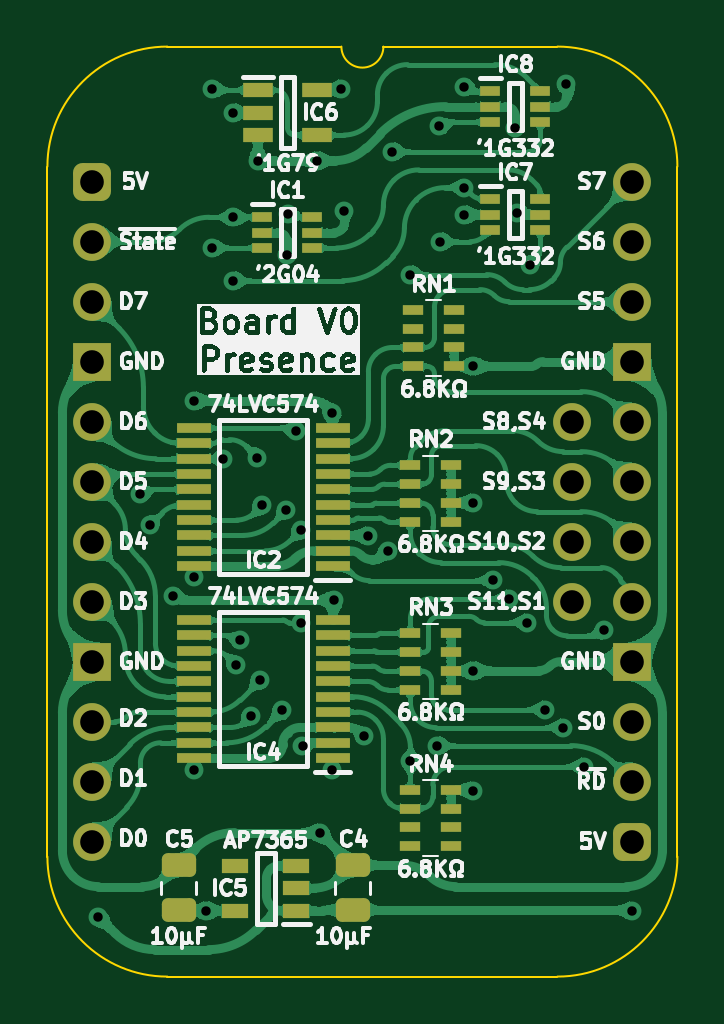
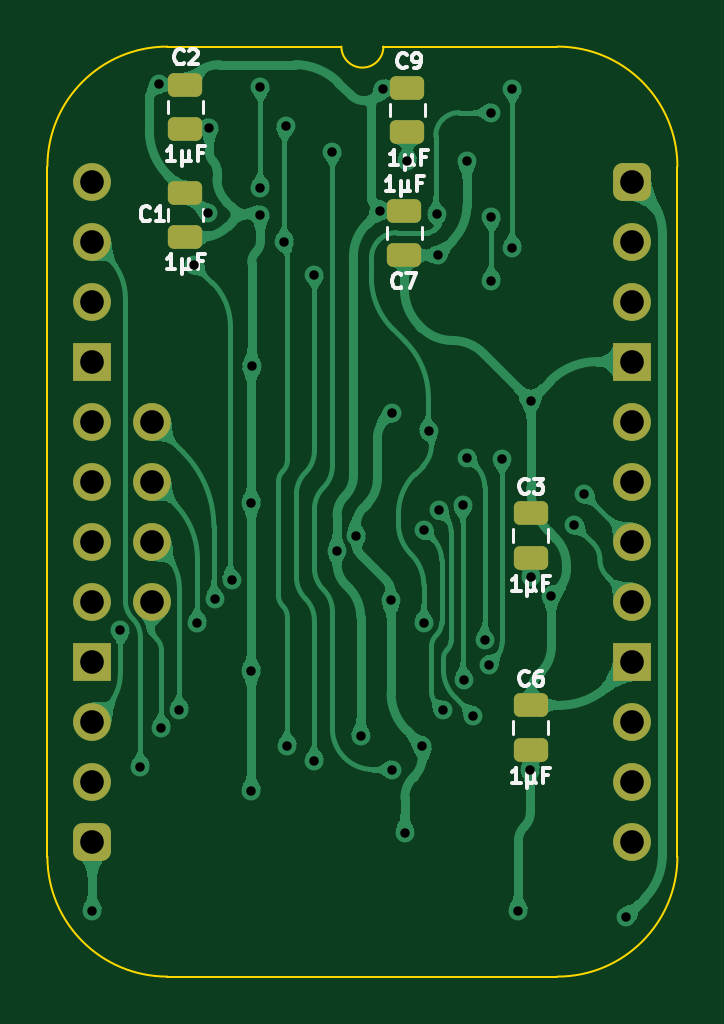
Circuit board: 11 layer files. Board 26.7 x 39.4 mm.
- bottom_copper: HCP65 Board Presence-B_Cu.gbl (131239 bytes)
- bottom_mask: HCP65 Board Presence-B_Mask.gbs (2561 bytes)
- paste: HCP65 Board Presence-B_Paste.gbp (1662 bytes)
- bottom_silk: HCP65 Board Presence-B_Silkscreen.gbo (13422 bytes)
- outline: HCP65 Board Presence-Edge_Cuts.gm1 (1139 bytes)
- top_copper: HCP65 Board Presence-F_Cu.gtl (262333 bytes)
- top_mask: HCP65 Board Presence-F_Mask.gts (5019 bytes)
- paste: HCP65 Board Presence-F_Paste.gtp (4120 bytes)
- top_silk: HCP65 Board Presence-F_Silkscreen.gto (128425 bytes)
- drill: HCP65 Board Presence-NPTH.drl (277 bytes)
- drill: HCP65 Board Presence-PTH.drl (1655 bytes)

=== bottom_copper: HCP65 Board Presence-B_Cu.gbl (131239 bytes, source omitted) ===
=== bottom_mask: HCP65 Board Presence-B_Mask.gbs (2561 bytes, source withheld) ===
=== paste: HCP65 Board Presence-B_Paste.gbp (1662 bytes, source withheld) ===
=== bottom_silk: HCP65 Board Presence-B_Silkscreen.gbo (13422 bytes, source omitted) ===
=== outline: HCP65 Board Presence-Edge_Cuts.gm1 ===
%TF.GenerationSoftware,KiCad,Pcbnew,9.0.7*%
%TF.CreationDate,2026-01-31T13:31:12+02:00*%
%TF.ProjectId,HCP65 Board Presence,48435036-3520-4426-9f61-726420507265,V0*%
%TF.SameCoordinates,Original*%
%TF.FileFunction,Profile,NP*%
%FSLAX46Y46*%
G04 Gerber Fmt 4.6, Leading zero omitted, Abs format (unit mm)*
G04 Created by KiCad (PCBNEW 9.0.7) date 2026-01-31 13:31:12*
%MOMM*%
%LPD*%
G01*
G04 APERTURE LIST*
%TA.AperFunction,Profile*%
%ADD10C,0.100000*%
%TD*%
G04 APERTURE END LIST*
D10*
%TO.C,J1*%
X-1905000Y635000D02*
X-1905000Y-28575000D01*
X10541000Y5715000D02*
X3175000Y5715000D01*
X19685000Y5715000D02*
X12319000Y5715000D01*
X19685000Y-33655000D02*
X3175000Y-33655000D01*
X24765000Y-28575000D02*
X24765000Y635000D01*
X-1905000Y635000D02*
G75*
G02*
X3175000Y5715000I5080002J-2D01*
G01*
X3175000Y-33655000D02*
G75*
G02*
X-1905000Y-28575000I0J5080000D01*
G01*
X12319000Y5715000D02*
G75*
G02*
X10541000Y5715000I-889000J0D01*
G01*
X19685000Y5715000D02*
G75*
G02*
X24765000Y635000I0J-5080000D01*
G01*
X24765000Y-28575000D02*
G75*
G02*
X19685000Y-33655000I-5080000J0D01*
G01*
%TD*%
M02*

=== top_copper: HCP65 Board Presence-F_Cu.gtl (262333 bytes, source omitted) ===
=== top_mask: HCP65 Board Presence-F_Mask.gts ===
%TF.GenerationSoftware,KiCad,Pcbnew,9.0.7*%
%TF.CreationDate,2026-01-31T13:31:12+02:00*%
%TF.ProjectId,HCP65 Board Presence,48435036-3520-4426-9f61-726420507265,V0*%
%TF.SameCoordinates,Original*%
%TF.FileFunction,Soldermask,Top*%
%TF.FilePolarity,Negative*%
%FSLAX46Y46*%
G04 Gerber Fmt 4.6, Leading zero omitted, Abs format (unit mm)*
G04 Created by KiCad (PCBNEW 9.0.7) date 2026-01-31 13:31:12*
%MOMM*%
%LPD*%
G01*
G04 APERTURE LIST*
G04 Aperture macros list*
%AMRoundRect*
0 Rectangle with rounded corners*
0 $1 Rounding radius*
0 $2 $3 $4 $5 $6 $7 $8 $9 X,Y pos of 4 corners*
0 Add a 4 corners polygon primitive as box body*
4,1,4,$2,$3,$4,$5,$6,$7,$8,$9,$2,$3,0*
0 Add four circle primitives for the rounded corners*
1,1,$1+$1,$2,$3*
1,1,$1+$1,$4,$5*
1,1,$1+$1,$6,$7*
1,1,$1+$1,$8,$9*
0 Add four rect primitives between the rounded corners*
20,1,$1+$1,$2,$3,$4,$5,0*
20,1,$1+$1,$4,$5,$6,$7,0*
20,1,$1+$1,$6,$7,$8,$9,0*
20,1,$1+$1,$8,$9,$2,$3,0*%
G04 Aperture macros list end*
%ADD10R,0.900000X0.450000*%
%ADD11R,1.475000X0.450000*%
%ADD12R,0.875000X0.450000*%
%ADD13C,1.600000*%
%ADD14R,1.250000X0.600000*%
%ADD15RoundRect,0.250000X0.475000X-0.250000X0.475000X0.250000X-0.475000X0.250000X-0.475000X-0.250000X0*%
%ADD16RoundRect,0.400000X-0.400000X-0.400000X0.400000X-0.400000X0.400000X0.400000X-0.400000X0.400000X0*%
%ADD17O,1.600000X1.600000*%
%ADD18R,1.600000X1.600000*%
%ADD19R,1.150000X0.600000*%
G04 APERTURE END LIST*
D10*
%TO.C,RN4*%
X15162000Y-25743000D03*
X15162000Y-26543000D03*
X15162000Y-27343000D03*
X15162000Y-28143000D03*
X13462000Y-28143000D03*
X13462000Y-27343000D03*
X13462000Y-26543000D03*
X13462000Y-25743000D03*
%TD*%
%TO.C,RN1*%
X15289000Y-5423000D03*
X15289000Y-6223000D03*
X15289000Y-7023000D03*
X15289000Y-7823000D03*
X13589000Y-7823000D03*
X13589000Y-7023000D03*
X13589000Y-6223000D03*
X13589000Y-5423000D03*
%TD*%
D11*
%TO.C,IC2*%
X4291000Y-16279000D03*
X4291000Y-15629000D03*
X4291000Y-14979000D03*
X4291000Y-14329000D03*
X4291000Y-13679000D03*
X4291000Y-13029000D03*
X4291000Y-12379000D03*
X4291000Y-11729000D03*
X4291000Y-11079000D03*
X4291000Y-10429000D03*
X10167000Y-10429000D03*
X10167000Y-11079000D03*
X10167000Y-11729000D03*
X10167000Y-12379000D03*
X10167000Y-13029000D03*
X10167000Y-13679000D03*
X10167000Y-14329000D03*
X10167000Y-14979000D03*
X10167000Y-15629000D03*
X10167000Y-16279000D03*
%TD*%
D10*
%TO.C,RN2*%
X15162000Y-12008000D03*
X15162000Y-12808000D03*
X15162000Y-13608000D03*
X15162000Y-14408000D03*
X13462000Y-14408000D03*
X13462000Y-13608000D03*
X13462000Y-12808000D03*
X13462000Y-12008000D03*
%TD*%
D11*
%TO.C,IC4*%
X4291000Y-24407000D03*
X4291000Y-23757000D03*
X4291000Y-23107000D03*
X4291000Y-22457000D03*
X4291000Y-21807000D03*
X4291000Y-21157000D03*
X4291000Y-20507000D03*
X4291000Y-19857000D03*
X4291000Y-19207000D03*
X4291000Y-18557000D03*
X10167000Y-18557000D03*
X10167000Y-19207000D03*
X10167000Y-19857000D03*
X10167000Y-20507000D03*
X10167000Y-21157000D03*
X10167000Y-21807000D03*
X10167000Y-22457000D03*
X10167000Y-23107000D03*
X10167000Y-23757000D03*
X10167000Y-24407000D03*
%TD*%
D10*
%TO.C,RN3*%
X15162000Y-19120000D03*
X15162000Y-19920000D03*
X15162000Y-20720000D03*
X15162000Y-21520000D03*
X13462000Y-21520000D03*
X13462000Y-20720000D03*
X13462000Y-19920000D03*
X13462000Y-19120000D03*
%TD*%
D12*
%TO.C,IC8*%
X16845000Y3825000D03*
X16845000Y3175000D03*
X16845000Y2525000D03*
X18969000Y2525000D03*
X18969000Y3175000D03*
X18969000Y3825000D03*
%TD*%
%TO.C,IC7*%
X16845000Y-747000D03*
X16845000Y-1397000D03*
X16845000Y-2047000D03*
X18969000Y-2047000D03*
X18969000Y-1397000D03*
X18969000Y-747000D03*
%TD*%
%TO.C,IC1*%
X7193000Y-1509000D03*
X7193000Y-2159000D03*
X7193000Y-2809000D03*
X9317000Y-2809000D03*
X9317000Y-2159000D03*
X9317000Y-1509000D03*
%TD*%
D13*
%TO.C,J3*%
X20320000Y-17780000D03*
X20320000Y-15240000D03*
X20320000Y-12700000D03*
X20320000Y-10160000D03*
%TD*%
D14*
%TO.C,IC6*%
X7005000Y3871000D03*
X7005000Y2921000D03*
X7005000Y1971000D03*
X9505000Y1971000D03*
X9505000Y3871000D03*
%TD*%
D15*
%TO.C,C5*%
X3653000Y-30845000D03*
X3653000Y-28945000D03*
%TD*%
%TO.C,C4*%
X11019000Y-30845000D03*
X11019000Y-28945000D03*
%TD*%
D16*
%TO.C,J1*%
X0Y0D03*
D17*
X0Y-2540000D03*
X0Y-5080000D03*
D18*
X0Y-7620000D03*
D17*
X0Y-10160000D03*
X0Y-12700000D03*
X0Y-15240000D03*
X0Y-17780000D03*
D18*
X0Y-20320000D03*
D17*
X0Y-22860000D03*
X0Y-25400000D03*
X0Y-27940000D03*
D16*
X22860000Y-27940000D03*
D17*
X22860000Y-25400000D03*
X22860000Y-22860000D03*
D18*
X22860000Y-20320000D03*
D17*
X22860000Y-17780000D03*
X22860000Y-15240000D03*
X22860000Y-12700000D03*
X22860000Y-10160000D03*
D18*
X22860000Y-7620000D03*
D17*
X22860000Y-5080000D03*
X22860000Y-2540000D03*
X22860000Y0D03*
%TD*%
D19*
%TO.C,IC5*%
X8636000Y-30861000D03*
X8636000Y-29911000D03*
X8636000Y-28961000D03*
X6036000Y-28961000D03*
X6036000Y-30861000D03*
%TD*%
M02*

=== paste: HCP65 Board Presence-F_Paste.gtp ===
%TF.GenerationSoftware,KiCad,Pcbnew,9.0.7*%
%TF.CreationDate,2026-01-31T13:31:12+02:00*%
%TF.ProjectId,HCP65 Board Presence,48435036-3520-4426-9f61-726420507265,V0*%
%TF.SameCoordinates,Original*%
%TF.FileFunction,Paste,Top*%
%TF.FilePolarity,Positive*%
%FSLAX46Y46*%
G04 Gerber Fmt 4.6, Leading zero omitted, Abs format (unit mm)*
G04 Created by KiCad (PCBNEW 9.0.7) date 2026-01-31 13:31:12*
%MOMM*%
%LPD*%
G01*
G04 APERTURE LIST*
G04 Aperture macros list*
%AMRoundRect*
0 Rectangle with rounded corners*
0 $1 Rounding radius*
0 $2 $3 $4 $5 $6 $7 $8 $9 X,Y pos of 4 corners*
0 Add a 4 corners polygon primitive as box body*
4,1,4,$2,$3,$4,$5,$6,$7,$8,$9,$2,$3,0*
0 Add four circle primitives for the rounded corners*
1,1,$1+$1,$2,$3*
1,1,$1+$1,$4,$5*
1,1,$1+$1,$6,$7*
1,1,$1+$1,$8,$9*
0 Add four rect primitives between the rounded corners*
20,1,$1+$1,$2,$3,$4,$5,0*
20,1,$1+$1,$4,$5,$6,$7,0*
20,1,$1+$1,$6,$7,$8,$9,0*
20,1,$1+$1,$8,$9,$2,$3,0*%
G04 Aperture macros list end*
%ADD10R,0.900000X0.450000*%
%ADD11R,1.475000X0.450000*%
%ADD12R,0.875000X0.450000*%
%ADD13R,1.250000X0.600000*%
%ADD14RoundRect,0.250000X0.475000X-0.250000X0.475000X0.250000X-0.475000X0.250000X-0.475000X-0.250000X0*%
%ADD15R,1.150000X0.600000*%
G04 APERTURE END LIST*
D10*
%TO.C,RN4*%
X15162000Y-25743000D03*
X15162000Y-26543000D03*
X15162000Y-27343000D03*
X15162000Y-28143000D03*
X13462000Y-28143000D03*
X13462000Y-27343000D03*
X13462000Y-26543000D03*
X13462000Y-25743000D03*
%TD*%
%TO.C,RN1*%
X15289000Y-5423000D03*
X15289000Y-6223000D03*
X15289000Y-7023000D03*
X15289000Y-7823000D03*
X13589000Y-7823000D03*
X13589000Y-7023000D03*
X13589000Y-6223000D03*
X13589000Y-5423000D03*
%TD*%
D11*
%TO.C,IC2*%
X4291000Y-16279000D03*
X4291000Y-15629000D03*
X4291000Y-14979000D03*
X4291000Y-14329000D03*
X4291000Y-13679000D03*
X4291000Y-13029000D03*
X4291000Y-12379000D03*
X4291000Y-11729000D03*
X4291000Y-11079000D03*
X4291000Y-10429000D03*
X10167000Y-10429000D03*
X10167000Y-11079000D03*
X10167000Y-11729000D03*
X10167000Y-12379000D03*
X10167000Y-13029000D03*
X10167000Y-13679000D03*
X10167000Y-14329000D03*
X10167000Y-14979000D03*
X10167000Y-15629000D03*
X10167000Y-16279000D03*
%TD*%
D10*
%TO.C,RN2*%
X15162000Y-12008000D03*
X15162000Y-12808000D03*
X15162000Y-13608000D03*
X15162000Y-14408000D03*
X13462000Y-14408000D03*
X13462000Y-13608000D03*
X13462000Y-12808000D03*
X13462000Y-12008000D03*
%TD*%
D11*
%TO.C,IC4*%
X4291000Y-24407000D03*
X4291000Y-23757000D03*
X4291000Y-23107000D03*
X4291000Y-22457000D03*
X4291000Y-21807000D03*
X4291000Y-21157000D03*
X4291000Y-20507000D03*
X4291000Y-19857000D03*
X4291000Y-19207000D03*
X4291000Y-18557000D03*
X10167000Y-18557000D03*
X10167000Y-19207000D03*
X10167000Y-19857000D03*
X10167000Y-20507000D03*
X10167000Y-21157000D03*
X10167000Y-21807000D03*
X10167000Y-22457000D03*
X10167000Y-23107000D03*
X10167000Y-23757000D03*
X10167000Y-24407000D03*
%TD*%
D10*
%TO.C,RN3*%
X15162000Y-19120000D03*
X15162000Y-19920000D03*
X15162000Y-20720000D03*
X15162000Y-21520000D03*
X13462000Y-21520000D03*
X13462000Y-20720000D03*
X13462000Y-19920000D03*
X13462000Y-19120000D03*
%TD*%
D12*
%TO.C,IC8*%
X16845000Y3825000D03*
X16845000Y3175000D03*
X16845000Y2525000D03*
X18969000Y2525000D03*
X18969000Y3175000D03*
X18969000Y3825000D03*
%TD*%
%TO.C,IC7*%
X16845000Y-747000D03*
X16845000Y-1397000D03*
X16845000Y-2047000D03*
X18969000Y-2047000D03*
X18969000Y-1397000D03*
X18969000Y-747000D03*
%TD*%
%TO.C,IC1*%
X7193000Y-1509000D03*
X7193000Y-2159000D03*
X7193000Y-2809000D03*
X9317000Y-2809000D03*
X9317000Y-2159000D03*
X9317000Y-1509000D03*
%TD*%
D13*
%TO.C,IC6*%
X7005000Y3871000D03*
X7005000Y2921000D03*
X7005000Y1971000D03*
X9505000Y1971000D03*
X9505000Y3871000D03*
%TD*%
D14*
%TO.C,C5*%
X3653000Y-30845000D03*
X3653000Y-28945000D03*
%TD*%
%TO.C,C4*%
X11019000Y-30845000D03*
X11019000Y-28945000D03*
%TD*%
D15*
%TO.C,IC5*%
X8636000Y-30861000D03*
X8636000Y-29911000D03*
X8636000Y-28961000D03*
X6036000Y-28961000D03*
X6036000Y-30861000D03*
%TD*%
M02*

=== top_silk: HCP65 Board Presence-F_Silkscreen.gto (128425 bytes, source omitted) ===
=== drill: HCP65 Board Presence-NPTH.drl ===
M48
; DRILL file {KiCad 9.0.7} date 2026-01-31T13:31:14+0200
; FORMAT={-:-/ absolute / inch / decimal}
; #@! TF.CreationDate,2026-01-31T13:31:14+02:00
; #@! TF.GenerationSoftware,Kicad,Pcbnew,9.0.7
; #@! TF.FileFunction,NonPlated,1,2,NPTH
FMAT,2
INCH
%
G90
G05
M30

=== drill: HCP65 Board Presence-PTH.drl ===
M48
; DRILL file {KiCad 9.0.7} date 2026-01-31T13:31:14+0200
; FORMAT={-:-/ absolute / inch / decimal}
; #@! TF.CreationDate,2026-01-31T13:31:14+02:00
; #@! TF.GenerationSoftware,Kicad,Pcbnew,9.0.7
; #@! TF.FileFunction,Plated,1,2,PTH
FMAT,2
INCH
; #@! TA.AperFunction,Plated,PTH,ViaDrill
T1C0.0157
; #@! TA.AperFunction,Plated,PTH,ComponentDrill
T2C0.0394
%
G90
G05
T1
X0.01Y-1.225
X0.08Y-0.52
X0.0966Y-0.5716
X0.135Y-0.69
X0.1689Y-0.6589
X0.1696Y-0.365
X0.17Y-0.98
X0.19Y-1.215
X0.2Y0.155
X0.2Y-0.11
X0.2181Y-0.4627
X0.235Y0.115
X0.235Y-0.0594
X0.235Y-0.165
X0.2391Y-0.8053
X0.246Y-0.7645
X0.265Y-0.89
X0.275Y-0.46
X0.2758Y0.035
X0.28Y-0.83
X0.2825Y-0.5395
X0.3162Y-0.8812
X0.3231Y-0.5473
X0.3242Y-0.1225
X0.3259Y-0.0544
X0.3397Y-0.4153
X0.3469Y-0.581
X0.3476Y-0.735
X0.3502Y-0.9409
X0.375Y0.035
X0.3793Y-1.085
X0.4Y-0.385
X0.4Y-0.98
X0.4023Y-0.6977
X0.415Y0.155
X0.42Y-0.0482
X0.4529Y-0.9248
X0.46Y-0.59
X0.4923Y-0.6158
X0.5Y0.05
X0.53Y-0.155
X0.53Y-0.965
X0.575Y-0.94
X0.578Y0.0919
X0.58Y-0.1
X0.62Y0.1581
X0.62Y-0.01
X0.62Y-0.055
X0.6346Y-0.308
X0.635Y-0.535
X0.635Y-0.815
X0.635Y-1.015
X0.6681Y-0.6632
X0.695Y-0.695
X0.705Y0.09
X0.7081Y-0.0521
X0.725Y-0.735
X0.73Y-0.1383
X0.755Y-0.88
X0.785Y-0.91
X0.7895Y0.1623
X0.82Y-0.975
X0.8534Y-0.7478
X0.9Y-1.215
T2
X0.0Y0.0
X0.0Y-0.1
X0.0Y-0.2
X0.0Y-0.3
X0.0Y-0.4
X0.0Y-0.5
X0.0Y-0.6
X0.0Y-0.7
X0.0Y-0.8
X0.0Y-0.9
X0.0Y-1.0
X0.0Y-1.1
X0.8Y-0.4
X0.8Y-0.5
X0.8Y-0.6
X0.8Y-0.7
X0.9Y0.0
X0.9Y-0.1
X0.9Y-0.2
X0.9Y-0.3
X0.9Y-0.4
X0.9Y-0.5
X0.9Y-0.6
X0.9Y-0.7
X0.9Y-0.8
X0.9Y-0.9
X0.9Y-1.0
X0.9Y-1.1
M30
